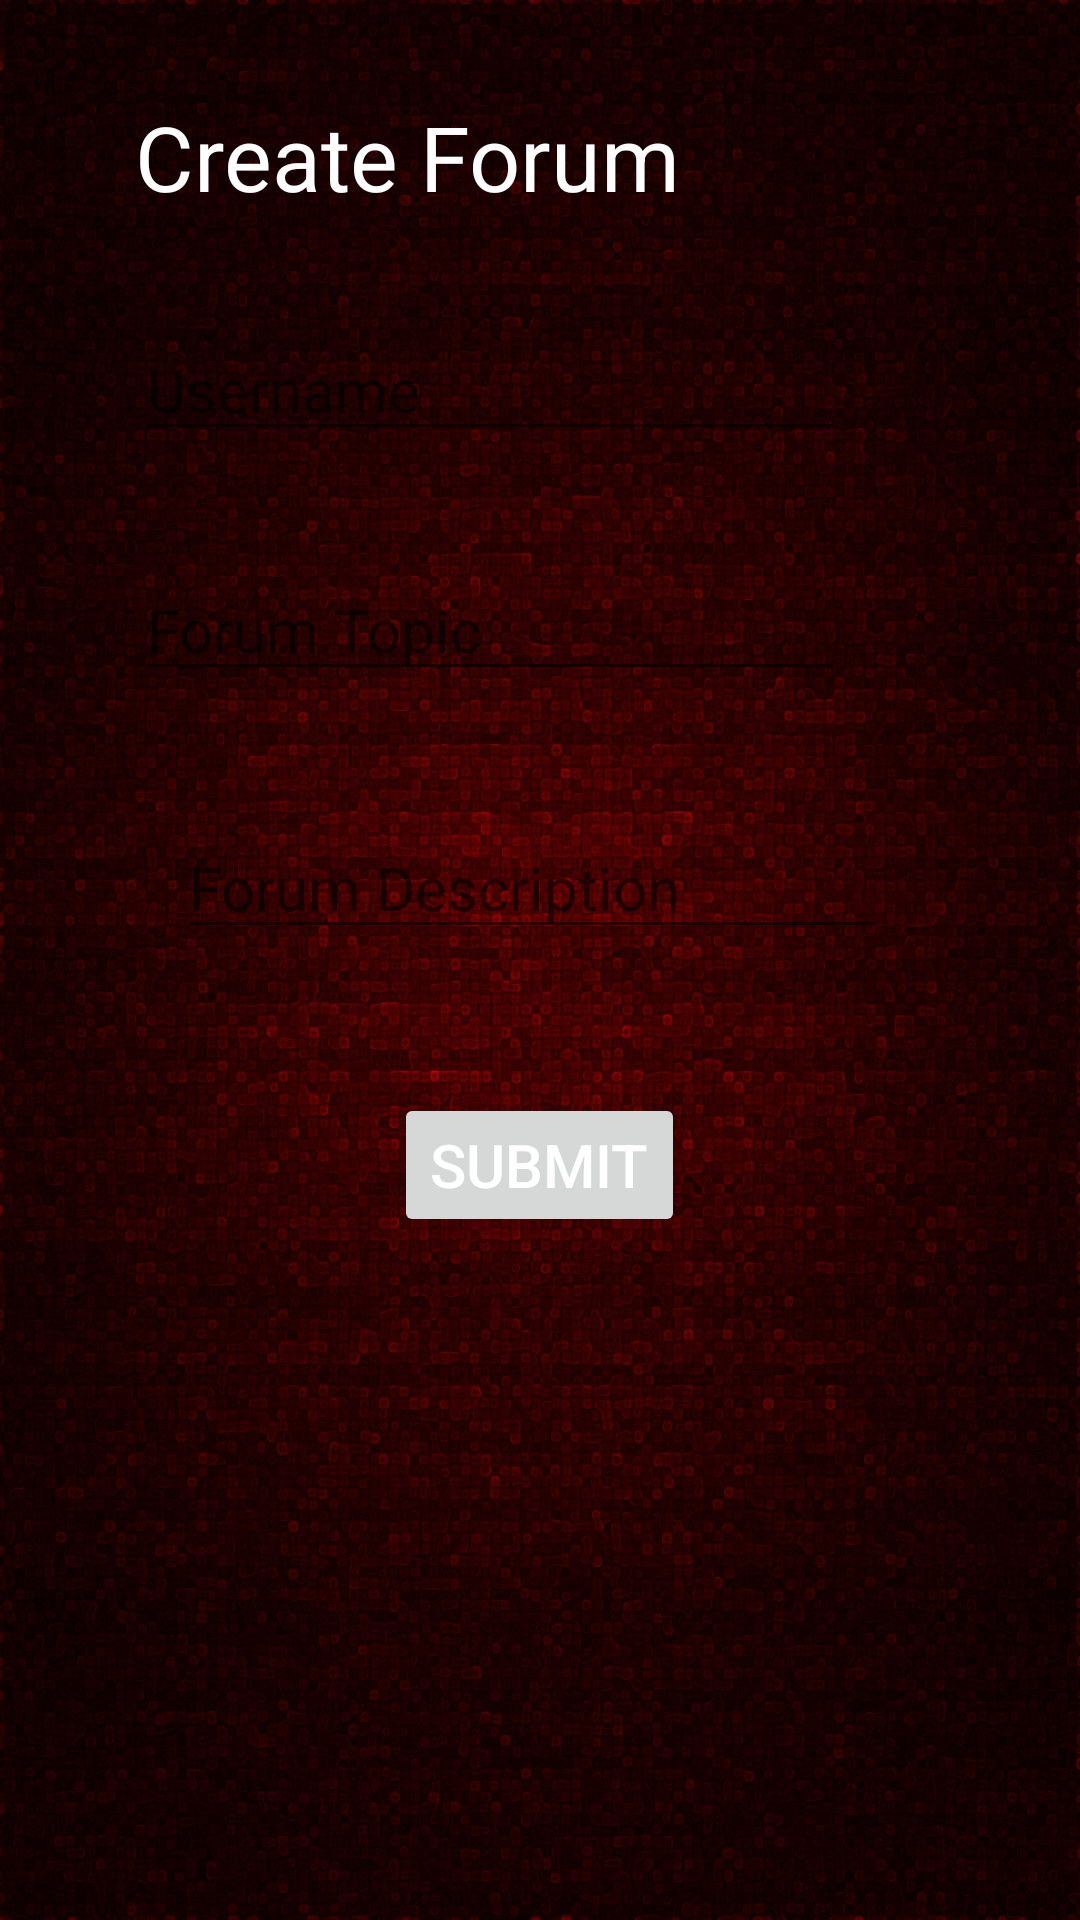

Reconstruct the res/layout file that produces this screen, plus the resources it refers to.
<!-- AndroidManifest.xml: fallback theme Theme.MaterialComponents.DayNight.NoActionBar -->
<!-- res/layout/createforum.xml -->
<?xml version="1.0" encoding="utf-8"?>
<RelativeLayout xmlns:android="http://schemas.android.com/apk/res/android"
    android:id="@+id/RelativeLayout1"
    android:layout_width="match_parent"
    android:layout_height="match_parent"
    android:background="@drawable/darkred"
    android:orientation="vertical" >

    <TextView
        android:id="@+id/tvcreateforumtitle"
        android:layout_width="wrap_content"
        android:layout_height="wrap_content"
        android:layout_alignParentLeft="true"
        android:layout_alignParentTop="true"
        android:layout_marginLeft="45dp"
        android:layout_marginTop="32dp"
        android:hint="@string/username"
        android:text="@string/createforum"
        android:textColor="@color/white"
        android:textSize="@dimen/page_title" />

    <EditText
        android:id="@+id/etusername"
        android:layout_width="wrap_content"
        android:layout_height="wrap_content"
        android:layout_alignLeft="@+id/tvcreateforumtitle"
        android:layout_below="@+id/tvcreateforumtitle"
        android:layout_marginTop="34dp"
        android:ems="10"
        android:hint="@string/username"
        android:inputType="textPersonName"
        android:textColor="@color/white"
        android:textSize="@dimen/content_size" />

    <EditText
        android:id="@+id/etforumtopicc"
        android:layout_width="wrap_content"
        android:layout_height="wrap_content"
        android:layout_alignLeft="@+id/etusername"
        android:layout_below="@+id/etusername"
        android:layout_marginTop="36dp"
        android:ems="10"
        android:inputType="textPersonName" 
        android:hint="@string/forumtopic"
         android:textColor="@color/white"
        android:textSize="@dimen/content_size"
        >
        

    </EditText>

    <EditText
        android:id="@+id/etforumdesription"
        android:layout_width="wrap_content"
        android:layout_height="wrap_content"
        android:layout_alignLeft="@+id/etforumtopicc"
        android:layout_below="@+id/etforumtopicc"
        android:layout_marginLeft="14dp"
        android:layout_marginTop="42dp"
        android:ems="10"
        android:inputType="textMultiLine" 
         android:hint="@string/forumdescription"
         android:textColor="@color/white"
        android:textSize="@dimen/content_size"
        >


    </EditText>

    <Button
        android:id="@+id/btnsubmit"
        android:layout_width="wrap_content"
        android:layout_height="wrap_content"
        android:layout_below="@+id/etforumdesription"
        android:layout_centerHorizontal="true"
        android:layout_marginTop="48dp"
        android:text="@string/submit"
        android:textColor="@color/white"
        android:textSize="@dimen/content_size" />

</RelativeLayout>
<!-- resources referenced by this layout -->
<resources>
  <dimen name="content_size">20sp</dimen>
  <dimen name="page_title">30sp</dimen>
  <!-- drawable darkred: jpg bitmap (drawable-hdpi, 641265 bytes) -->
  <string name="createforum">Create Forum</string>
  <string name="forumdescription">Forum Description</string>
  <string name="forumtopic">Forum Topic</string>
  <string name="submit">Submit</string>
  <string name="username">Username</string>
  <!-- not gathered from this repository: default colours our renderer supplied (Android Studio template values) -->
  <color name="white">#FFFFFFFF</color>
</resources>
